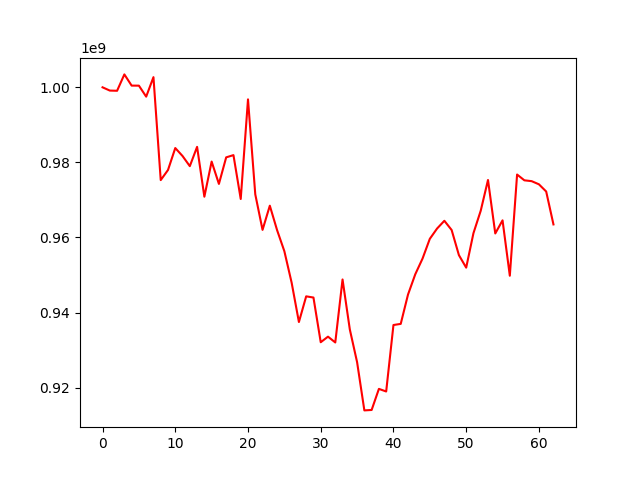

Data behind this chart, as committed beside it:
, 0
0, 1000000000
1, 999131656
2, 999078068
3, 1003439939
4, 1000456151
5, 1000440953
6, 997513711
7, 1002708763
8, 975284377
9, 977978138
10, 983823937
11, 981698879
12, 978999198
13, 984140276
14, 970856267
15, 980219189
16, 974269348
17, 981344096
18, 981938781
19, 970252197
20, 996789498
21, 971494559
22, 962027870
23, 968467871
24, 961954031
25, 956341024
26, 947961516
27, 937481806
28, 944321528
29, 944005854
30, 932100695
31, 933585982
32, 932037063
33, 948816487
34, 935509920
35, 926792089
36, 913942345
37, 914057447
38, 919675262
39, 918977336
40, 936686773
41, 936986569
42, 944788773
43, 950204640
44, 954386367
45, 959642786
46, 962387340
47, 964448023
48, 961992415
49, 955299666
50, 951966357
51, 961152484
52, 967127894
53, 975317093
54, 961071729
55, 964565022
56, 949810897
57, 976768074
58, 975228318
59, 975003661
... 3 more rows
